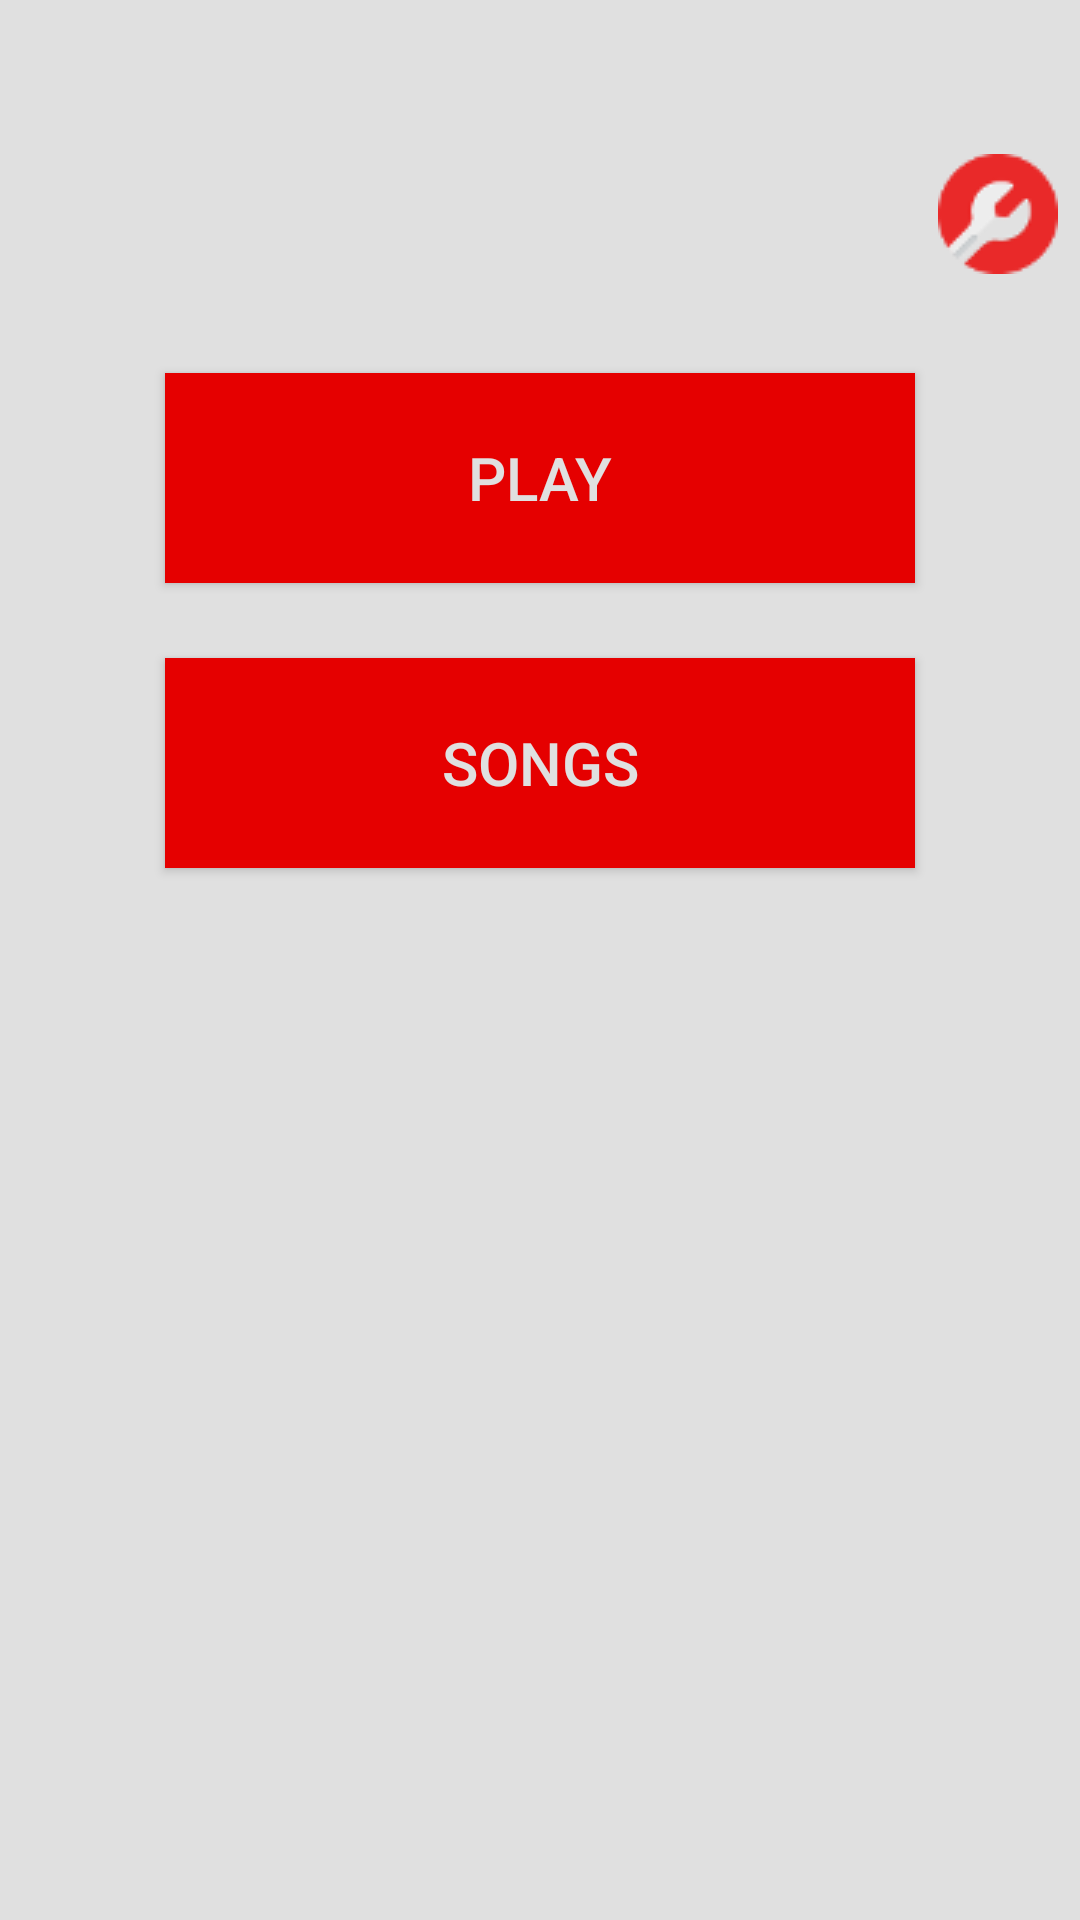

This screen was rendered from an Android layout file. Write that file and the resources it references.
<!-- AndroidManifest.xml: application theme Theme.AppCompat.Light.NoActionBar -->
<!-- res/layout/activity_users.xml -->
<?xml version="1.0" encoding="utf-8"?>
<RelativeLayout xmlns:android="http://schemas.android.com/apk/res/android"
    xmlns:app="http://schemas.android.com/apk/res-auto"
    xmlns:tools="http://schemas.android.com/tools"
    android:layout_width="match_parent"
    android:layout_height="match_parent"
    android:background="@color/colorPrimary"
    android:baselineAligned="false"
    android:orientation="vertical"
    android:weightSum="1">

    <TextView
        android:id="@+id/text_welcome"
        android:layout_width="371dp"
        android:layout_height="wrap_content"
        android:layout_alignParentTop="true"
        android:layout_centerHorizontal="true"
        android:layout_marginLeft="20dp"
        android:layout_marginTop="34dp"
        android:layout_weight="0.10"
        android:padding="16dp"
        android:textAlignment="center"
        android:textColor="@color/colorText"
        android:textSize="30sp"
        android:textStyle="bold" />

    <android.support.v7.widget.AppCompatButton
        android:id="@+id/appCompatButton_play"
        android:layout_width="250dp"
        android:layout_height="70dp"
        android:layout_marginTop="18dp"
        android:background="@color/colorTextHint"
        android:elevation="0dp"
        android:text="Play"
        android:textAlignment="center"
        android:textColor="@color/colorPrimary"
        android:textSize="20sp"
        android:layout_below="@+id/text_welcome"
        android:layout_centerHorizontal="true" />

    <android.support.v7.widget.AppCompatButton
        android:id="@+id/appCompatButton_songs"
        android:layout_width="250dp"
        android:layout_height="70dp"
        android:layout_alignStart="@+id/appCompatButton_play"
        android:layout_below="@+id/appCompatButton_play"
        android:layout_marginTop="25dp"
        android:background="@color/colorTextHint"
        android:elevation="0dp"
        android:text="Songs"
        android:textAlignment="center"
        android:textColor="@color/colorPrimary"
        android:textSize="20sp" />
    

    <TextView
        android:id="@+id/text_labelsStatistics"
        android:layout_width="wrap_content"
        android:layout_height="290dp"
        android:layout_alignStart="@+id/text_welcome"


        android:layout_alignTop="@+id/appCompatButton_songs"
        android:layout_marginStart="46dp"
        android:layout_marginTop="52dp"
        android:layout_weight="0.10"
        android:padding="16dp"
        android:textAlignment="viewStart"
        android:textColor="@color/colorText"
        android:textSize="21sp"
        android:textStyle="bold" />

    <TextView
        android:id="@+id/text_valueStatistics"
        android:layout_width="wrap_content"
        android:layout_height="290dp"
        android:layout_alignBaseline="@+id/text_labelsStatistics"
        android:layout_alignBottom="@+id/text_labelsStatistics"
        android:layout_alignEnd="@+id/text_welcome"
        android:layout_marginEnd="45dp"
        android:layout_weight="0.10"
        android:padding="16dp"
        android:textAlignment="viewEnd"
        android:textColor="@color/colorText"
        android:textSize="21sp"
        android:textStyle="bold" />

    <ImageButton
        android:id="@+id/imageButtonForSettings"
        android:layout_width="70dp"
        android:layout_height="70dp"
        android:layout_alignBottom="@+id/text_welcome"
        android:layout_toEndOf="@+id/appCompatButton_play"
        android:background="@android:color/transparent"
        app:srcCompat="@drawable/wrench512" />

</RelativeLayout>
<!-- resources referenced by this layout -->
<resources>
  <color name="colorPrimary">#e0e0e0</color>
  <color name="colorText">#727272</color>
  <color name="colorTextHint">#e50000</color>
  <!-- drawable wrench512: png bitmap (drawable, 1592 bytes) -->
</resources>
